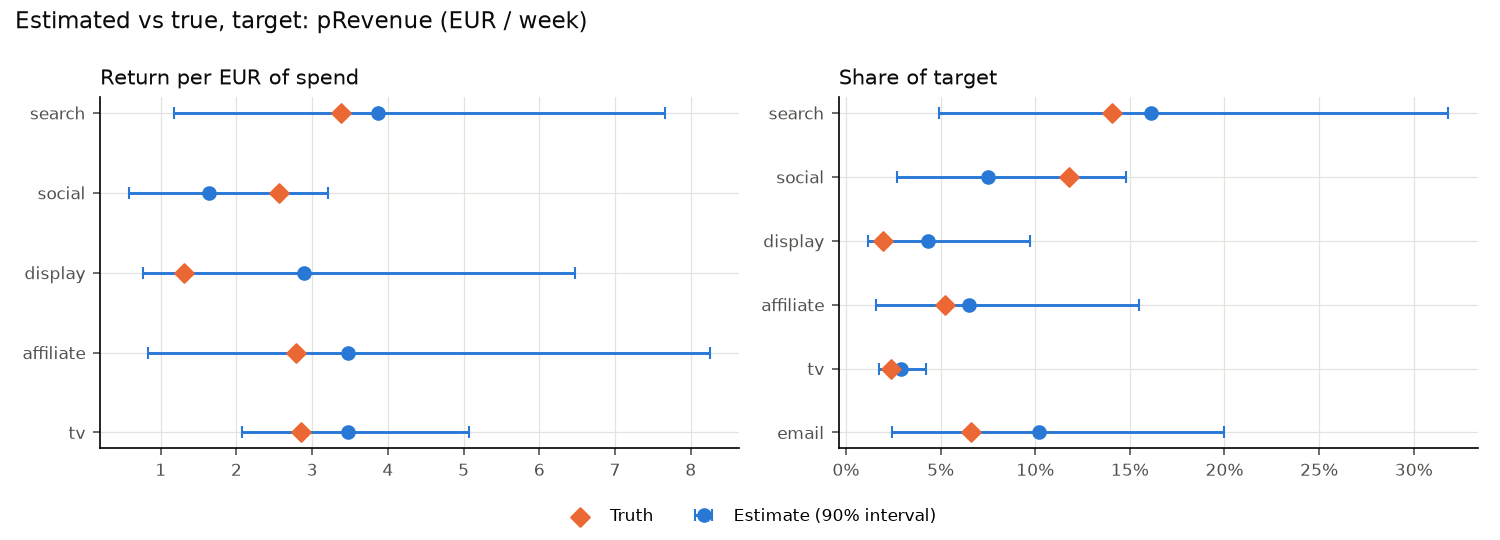

The table this chart was drawn from, first rows:
channel, share_mean, share_low, share_high, roi_mean, roi_low, roi_high, true_share, true_roi
search, 0.1611, 0.0491, 0.3183, 3.876, 1.181, 7.658, 0.1406, 3.381
social, 0.075, 0.0268, 0.1478, 1.632, 0.5829, 3.215, 0.1176, 2.559
display, 0.0434, 0.0116, 0.0971, 2.89, 0.7725, 6.471, 0.0196, 1.306
affiliate, 0.0652, 0.0157, 0.1548, 3.474, 0.8361, 8.25, 0.0522, 2.781
tv, 0.0291, 0.0174, 0.0425, 3.475, 2.073, 5.069, 0.0239, 2.848
email, 0.102, 0.0245, 0.1998, , , , 0.0661, 
